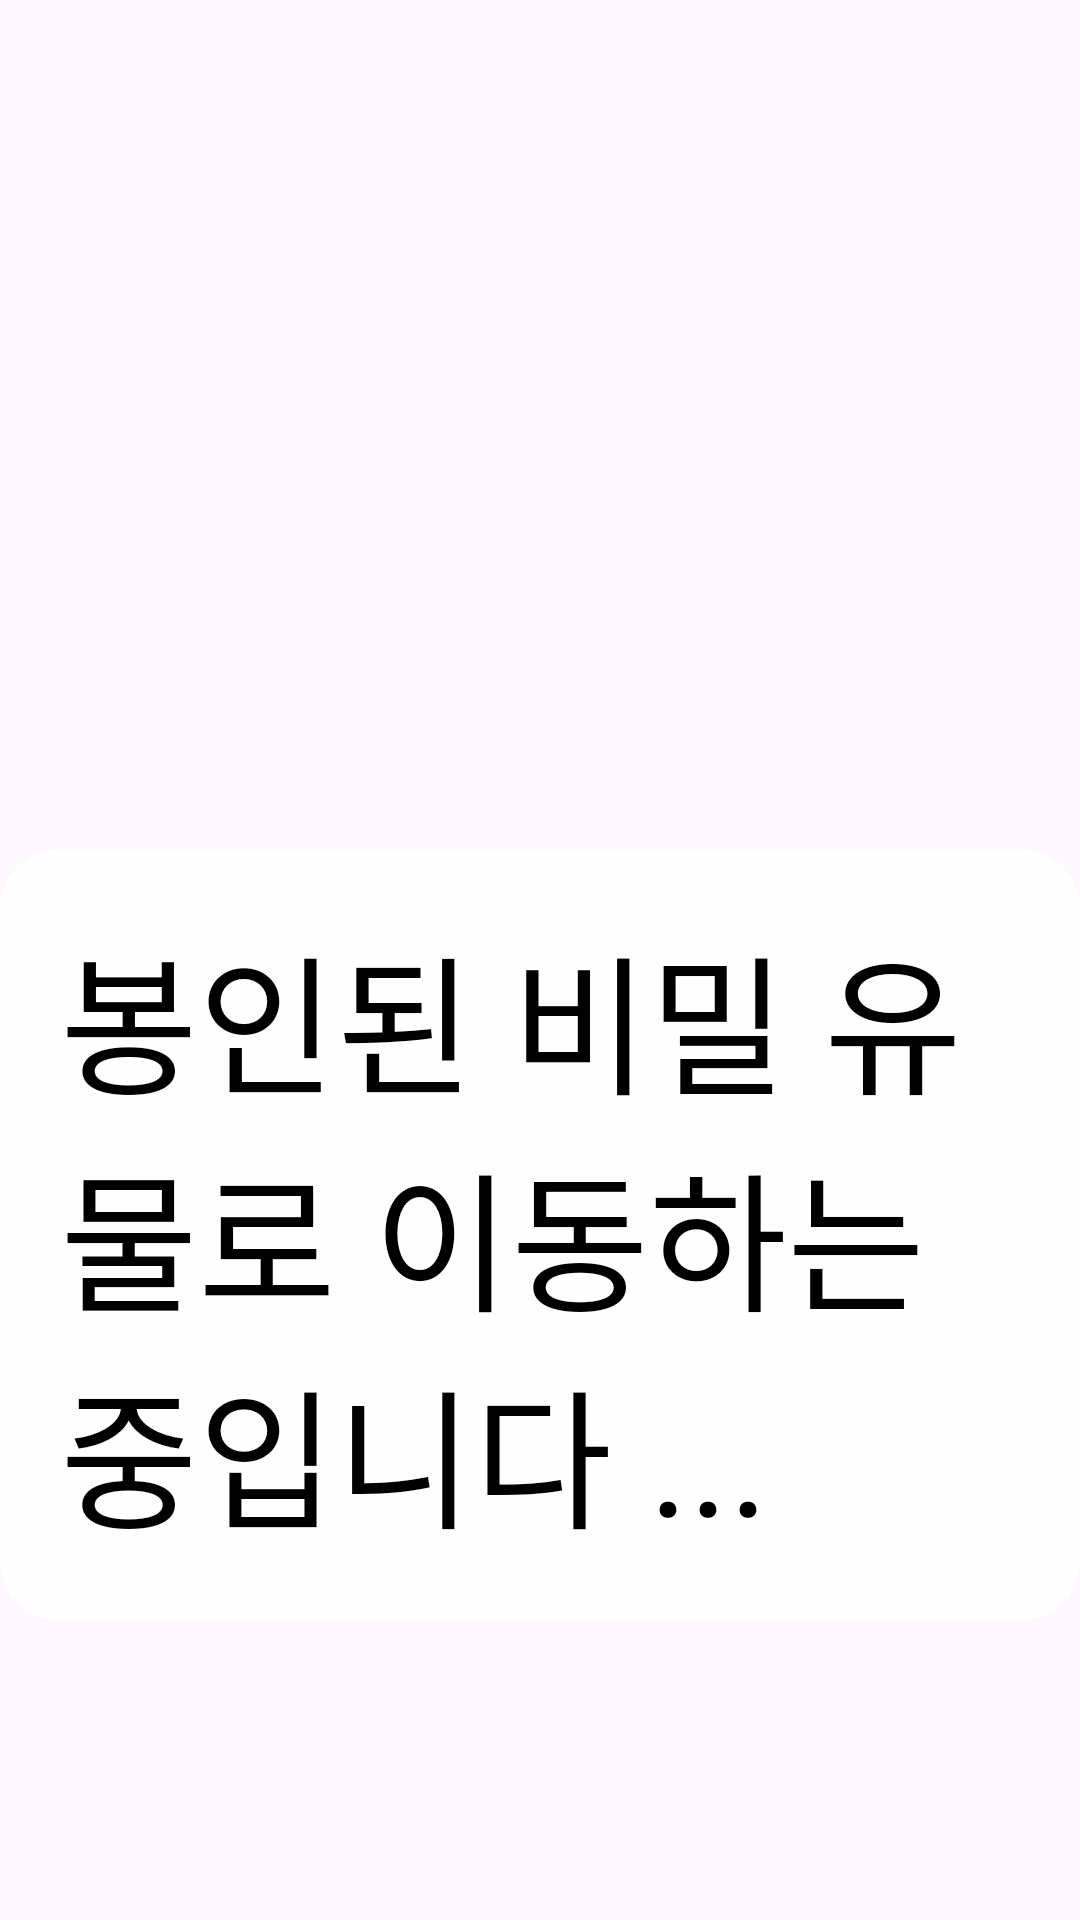

Here is an Android app screen rendered from its layout file. Give the layout XML and the strings, colors and styles it references.
<!-- AndroidManifest.xml: application theme Theme.Curator_Temi_test -->
<!-- res/layout/activity_moving.xml -->
<RelativeLayout xmlns:android="http://schemas.android.com/apk/res/android"
    android:layout_width="match_parent"
    android:layout_height="match_parent">

    <ImageView
        android:id="@+id/img_background"
        android:layout_width="match_parent"
        android:layout_height="match_parent"
        android:scaleType="centerCrop"
        android:src="@drawable/moving_bg" />

    <TextView
        android:id="@+id/tv_moving_text"
        android:layout_width="wrap_content"
        android:layout_height="wrap_content"
        android:text="봉인된 비밀 유물로 이동하는 중입니다 ..."
        android:textSize="50sp"
        android:textColor="@android:color/black"
        android:background="@drawable/rounded_white_background"
        android:padding="20dp"
        android:layout_alignParentBottom="true"
        android:layout_centerHorizontal="true"
        android:layout_marginBottom="100dp"/>
</RelativeLayout>
<!-- resources referenced by this layout -->
<resources>
  <!-- drawable rounded_white_background (drawable) -->
  <shape xmlns:android="http://schemas.android.com/apk/res/android">
      <solid android:color="#EEFFFFFF"/>
      <corners android:radius="20dp"/>
  </shape>
  <style name="Theme.Curator_Temi_test" parent="Base.Theme.Curator_Temi_test" />
  <style name="Base.Theme.Curator_Temi_test" parent="Theme.Material3.DayNight.NoActionBar">
          
          
      </style>
</resources>
